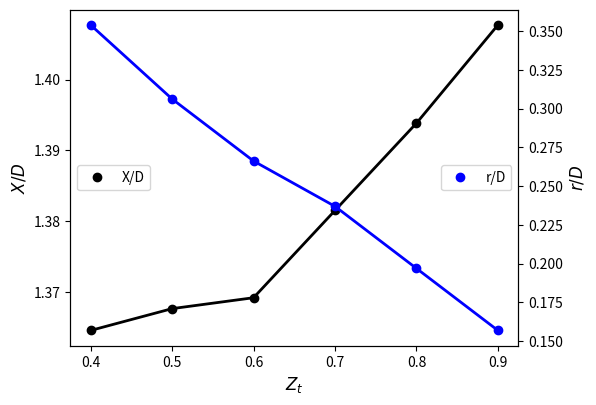

Recreate this plot in Python.
#!/usr/bin/env python3
# -*- coding: utf-8 -*-
"""
Created on 2025 Feb 04

[redacted]
"""

import numpy as np
import pandas as pd
import matplotlib.pyplot as plt
from matplotlib.ticker import FormatStrFormatter

D = 6.5
z = [0.9, 0.8, 0.7, 0.6, 0.5, 0.4,   ]


x = [9.15/D, 9.06/D, 8.98/D,  8.90/D, 8.89/D, 8.87/D, ]

r = [1.02/D,1.28/D,  1.54/D,  1.73/D, 1.99/D, 2.30/D,  ]





fig1 = plt.figure( dpi=300)
lwh = 2
ax1 = fig1.add_axes([0.15, 0.15, 0.7, 0.7]) #size of figure
ax1.plot(z, x, 'ko', lw=lwh, label="X/D")
ax1.plot(z, x, 'k', lw=lwh)


ax1.set_xlabel('$Z_t$',fontsize=12)
ax1.set_ylabel('$X/D$',fontsize=12) 
ax1.legend(loc=6 , prop={'size': 10}) #
plt.xticks(z)
# ax1.set_ylim(1,2)

ax2 = ax1.twinx()
ax2.plot(z, r, 'bo', lw=lwh, label="r/D")
ax2.plot(z, r, 'b', lw=lwh)

ax2.set_ylabel('$r/D$',fontsize=12) 
ax2.legend(loc=5 , prop={'size': 10}) #
 
# axes.set_xlim(0,0.12)

#axes.legend(loc=2) # 2 means left top
fig1.savefig("nicfd_mm.pdf")